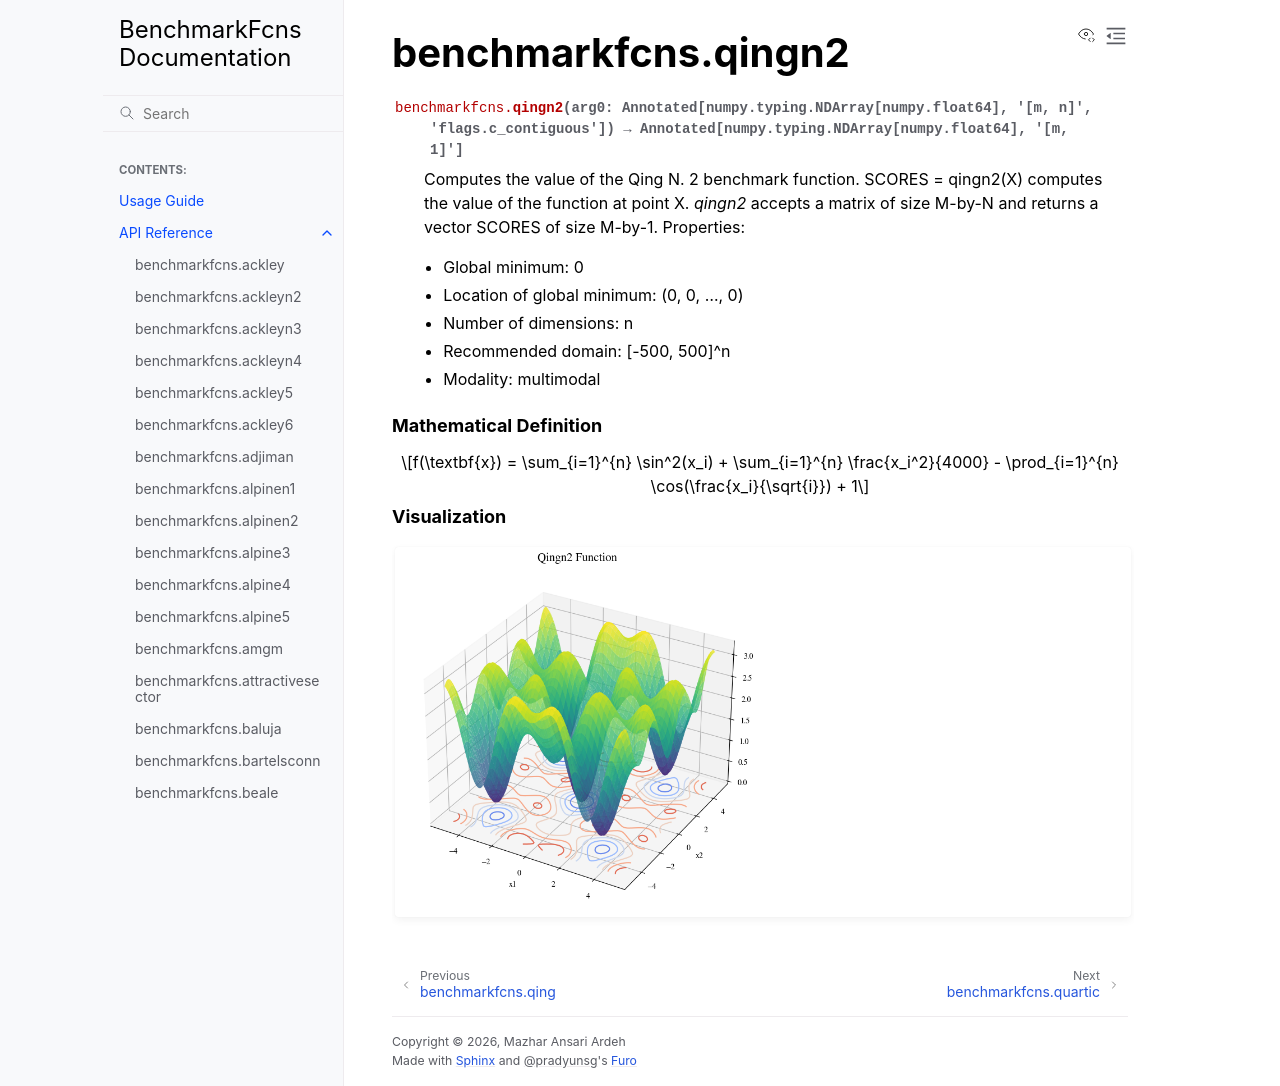

repository: mazhar-ansari-ardeh/BenchmarkFcns · page: generated/benchmarkfcns.qingn2.html · generator: sphinx

benchmarkfcns.qingn2
====================

.. currentmodule:: benchmarkfcns

.. autofunction:: qingn2

.. raw:: html

   <div style="clear: both"></div>



.. rubric:: Mathematical Definition

.. math::

   f(\textbf{x}) = \sum_{i=1}^{n} \sin^2(x_i) + \sum_{i=1}^{n} \frac{x_i^2}{4000} - \prod_{i=1}^{n} \cos(\frac{x_i}{\sqrt{i}}) + 1

.. rubric:: Visualization

.. function-plots:: benchmarkfcns.qingn2
